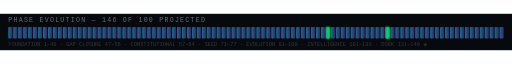
t = 0.00 s
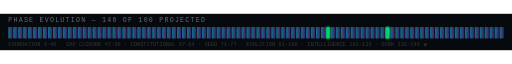
t = 0.38 s
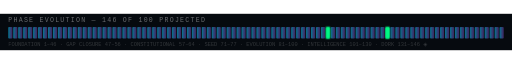
t = 1.13 s
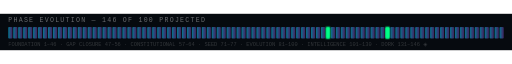
t = 1.50 s
t = 1.88 s: frame unchanged from t = 1.13 s, image omitted
t = 2.63 s: frame unchanged from t = 0.38 s, image omitted

The animated SVG that drew these frames (rendered in a browser with its animation timeline set to each time). Animation: 2 CSS @keyframes rules; one cycle of 3.00 s, repeats indefinitely.

<svg xmlns="http://www.w3.org/2000/svg" viewBox="0 0 1238 88" width="100%" preserveAspectRatio="xMidYMid meet">
  <defs>
    <style>
      @keyframes cur{0%,100%{opacity:.5}50%{opacity:1}}
      @keyframes ms{0%,100%{opacity:.8}50%{opacity:1}}
      .cur{animation:cur 1.5s ease-in-out infinite}
      .ms{animation:ms 3s ease-in-out infinite}
    </style>
    <linearGradient id="doneGrad" x1="0" y1="0" x2="1" y2="0"><stop offset="0%" stop-color="#00d4ff" stop-opacity=".55"/><stop offset="100%" stop-color="#a855f7" stop-opacity=".35"/></linearGradient>
    <filter id="gmil"><feGaussianBlur stdDeviation="3" result="b"/><feMerge><feMergeNode in="b"/><feMergeNode in="SourceGraphic"/></feMerge></filter>
    <filter id="gcur"><feGaussianBlur stdDeviation="4" result="b"/><feMerge><feMergeNode in="b"/><feMergeNode in="SourceGraphic"/></feMerge></filter>
  </defs>
  <rect width="1238" height="88" fill="#060a0f"/>
  <text x="20" y="20" font-family="'JetBrains Mono','Courier New',monospace" font-size="16" fill="rgba(255,255,255,.4)" letter-spacing="3">PHASE EVOLUTION — 146 OF 100 PROJECTED</text>
  <rect x="20" y="32" width="10" height="28" rx="2" fill="url(#doneGrad)"/>
  <rect x="32" y="32" width="10" height="28" rx="2" fill="url(#doneGrad)"/>
  <rect x="44" y="32" width="10" height="28" rx="2" fill="url(#doneGrad)"/>
  <rect x="56" y="32" width="10" height="28" rx="2" fill="url(#doneGrad)"/>
  <rect x="68" y="32" width="10" height="28" rx="2" fill="url(#doneGrad)"/>
  <rect x="80" y="32" width="10" height="28" rx="2" fill="url(#doneGrad)"/>
  <rect x="92" y="32" width="10" height="28" rx="2" fill="url(#doneGrad)"/>
  <rect x="104" y="32" width="10" height="28" rx="2" fill="url(#doneGrad)"/>
  <rect x="116" y="32" width="10" height="28" rx="2" fill="url(#doneGrad)"/>
  <rect x="128" y="32" width="10" height="28" rx="2" fill="url(#doneGrad)"/>
  <rect x="140" y="32" width="10" height="28" rx="2" fill="url(#doneGrad)"/>
  <rect x="152" y="32" width="10" height="28" rx="2" fill="url(#doneGrad)"/>
  <rect x="164" y="32" width="10" height="28" rx="2" fill="url(#doneGrad)"/>
  <rect x="176" y="32" width="10" height="28" rx="2" fill="url(#doneGrad)"/>
  <rect x="188" y="32" width="10" height="28" rx="2" fill="url(#doneGrad)"/>
  <rect x="200" y="32" width="10" height="28" rx="2" fill="url(#doneGrad)"/>
  <rect x="212" y="32" width="10" height="28" rx="2" fill="url(#doneGrad)"/>
  <rect x="224" y="32" width="10" height="28" rx="2" fill="url(#doneGrad)"/>
  <rect x="236" y="32" width="10" height="28" rx="2" fill="url(#doneGrad)"/>
  <rect x="248" y="32" width="10" height="28" rx="2" fill="url(#doneGrad)"/>
  <rect x="260" y="32" width="10" height="28" rx="2" fill="url(#doneGrad)"/>
  <rect x="272" y="32" width="10" height="28" rx="2" fill="url(#doneGrad)"/>
  <rect x="284" y="32" width="10" height="28" rx="2" fill="url(#doneGrad)"/>
  <rect x="296" y="32" width="10" height="28" rx="2" fill="url(#doneGrad)"/>
  <rect x="308" y="32" width="10" height="28" rx="2" fill="url(#doneGrad)"/>
  <rect x="320" y="32" width="10" height="28" rx="2" fill="url(#doneGrad)"/>
  <rect x="332" y="32" width="10" height="28" rx="2" fill="url(#doneGrad)"/>
  <rect x="344" y="32" width="10" height="28" rx="2" fill="url(#doneGrad)"/>
  <rect x="356" y="32" width="10" height="28" rx="2" fill="url(#doneGrad)"/>
  <rect x="368" y="32" width="10" height="28" rx="2" fill="url(#doneGrad)"/>
  <rect x="380" y="32" width="10" height="28" rx="2" fill="url(#doneGrad)"/>
  <rect x="392" y="32" width="10" height="28" rx="2" fill="url(#doneGrad)"/>
  <rect x="404" y="32" width="10" height="28" rx="2" fill="url(#doneGrad)"/>
  <rect x="416" y="32" width="10" height="28" rx="2" fill="url(#doneGrad)"/>
  <rect x="428" y="32" width="10" height="28" rx="2" fill="url(#doneGrad)"/>
  <rect x="440" y="32" width="10" height="28" rx="2" fill="url(#doneGrad)"/>
  <rect x="452" y="32" width="10" height="28" rx="2" fill="url(#doneGrad)"/>
  <rect x="464" y="32" width="10" height="28" rx="2" fill="url(#doneGrad)"/>
  <rect x="476" y="32" width="10" height="28" rx="2" fill="url(#doneGrad)"/>
  <rect x="488" y="32" width="10" height="28" rx="2" fill="url(#doneGrad)"/>
  <rect x="500" y="32" width="10" height="28" rx="2" fill="url(#doneGrad)"/>
  <rect x="512" y="32" width="10" height="28" rx="2" fill="url(#doneGrad)"/>
  <rect x="524" y="32" width="10" height="28" rx="2" fill="url(#doneGrad)"/>
  <rect x="536" y="32" width="10" height="28" rx="2" fill="url(#doneGrad)"/>
  <rect x="548" y="32" width="10" height="28" rx="2" fill="url(#doneGrad)"/>
  <rect x="560" y="32" width="10" height="28" rx="2" fill="url(#doneGrad)"/>
  <rect x="572" y="32" width="10" height="28" rx="2" fill="url(#doneGrad)"/>
  <rect x="584" y="32" width="10" height="28" rx="2" fill="url(#doneGrad)"/>
  <rect x="596" y="32" width="10" height="28" rx="2" fill="url(#doneGrad)"/>
  <rect x="608" y="32" width="10" height="28" rx="2" fill="url(#doneGrad)"/>
  <rect x="620" y="32" width="10" height="28" rx="2" fill="url(#doneGrad)"/>
  <rect x="632" y="32" width="10" height="28" rx="2" fill="url(#doneGrad)"/>
  <rect x="644" y="32" width="10" height="28" rx="2" fill="url(#doneGrad)"/>
  <rect x="656" y="32" width="10" height="28" rx="2" fill="url(#doneGrad)"/>
  <rect x="668" y="32" width="10" height="28" rx="2" fill="url(#doneGrad)"/>
  <rect x="680" y="32" width="10" height="28" rx="2" fill="url(#doneGrad)"/>
  <rect x="692" y="32" width="10" height="28" rx="2" fill="url(#doneGrad)"/>
  <rect x="704" y="32" width="10" height="28" rx="2" fill="url(#doneGrad)"/>
  <rect x="716" y="32" width="10" height="28" rx="2" fill="url(#doneGrad)"/>
  <rect x="728" y="32" width="10" height="28" rx="2" fill="url(#doneGrad)"/>
  <rect x="740" y="32" width="10" height="28" rx="2" fill="url(#doneGrad)"/>
  <rect x="752" y="32" width="10" height="28" rx="2" fill="url(#doneGrad)"/>
  <rect x="764" y="32" width="10" height="28" rx="2" fill="url(#doneGrad)"/>
  <rect x="776" y="32" width="10" height="28" rx="2" fill="url(#doneGrad)"/>
  <rect x="788" y="32" width="10" height="28" rx="2" fill="#00ff88" filter="url(#gmil)" class="ms"/>
  <rect x="800" y="32" width="10" height="28" rx="2" fill="url(#doneGrad)"/>
  <rect x="812" y="32" width="10" height="28" rx="2" fill="url(#doneGrad)"/>
  <rect x="824" y="32" width="10" height="28" rx="2" fill="url(#doneGrad)"/>
  <rect x="836" y="32" width="10" height="28" rx="2" fill="url(#doneGrad)"/>
  <rect x="848" y="32" width="10" height="28" rx="2" fill="url(#doneGrad)"/>
  <rect x="860" y="32" width="10" height="28" rx="2" fill="url(#doneGrad)"/>
  <rect x="872" y="32" width="10" height="28" rx="2" fill="url(#doneGrad)"/>
  <rect x="884" y="32" width="10" height="28" rx="2" fill="url(#doneGrad)"/>
  <rect x="896" y="32" width="10" height="28" rx="2" fill="url(#doneGrad)"/>
  <rect x="908" y="32" width="10" height="28" rx="2" fill="url(#doneGrad)"/>
  <rect x="920" y="32" width="10" height="28" rx="2" fill="url(#doneGrad)"/>
  <rect x="932" y="32" width="10" height="28" rx="2" fill="#00ff88" filter="url(#gmil)" class="ms"/>
  <rect x="944" y="32" width="10" height="28" rx="2" fill="url(#doneGrad)"/>
  <rect x="956" y="32" width="10" height="28" rx="2" fill="url(#doneGrad)"/>
  <rect x="968" y="32" width="10" height="28" rx="2" fill="url(#doneGrad)"/>
  <rect x="980" y="32" width="10" height="28" rx="2" fill="url(#doneGrad)"/>
  <rect x="992" y="32" width="10" height="28" rx="2" fill="url(#doneGrad)"/>
  <rect x="1004" y="32" width="10" height="28" rx="2" fill="url(#doneGrad)"/>
  <rect x="1016" y="32" width="10" height="28" rx="2" fill="url(#doneGrad)"/>
  <rect x="1028" y="32" width="10" height="28" rx="2" fill="url(#doneGrad)"/>
  <rect x="1040" y="32" width="10" height="28" rx="2" fill="url(#doneGrad)"/>
  <rect x="1052" y="32" width="10" height="28" rx="2" fill="url(#doneGrad)"/>
  <rect x="1064" y="32" width="10" height="28" rx="2" fill="url(#doneGrad)"/>
  <rect x="1076" y="32" width="10" height="28" rx="2" fill="url(#doneGrad)"/>
  <rect x="1088" y="32" width="10" height="28" rx="2" fill="url(#doneGrad)"/>
  <rect x="1100" y="32" width="10" height="28" rx="2" fill="url(#doneGrad)"/>
  <rect x="1112" y="32" width="10" height="28" rx="2" fill="url(#doneGrad)"/>
  <rect x="1124" y="32" width="10" height="28" rx="2" fill="url(#doneGrad)"/>
  <rect x="1136" y="32" width="10" height="28" rx="2" fill="url(#doneGrad)"/>
  <rect x="1148" y="32" width="10" height="28" rx="2" fill="url(#doneGrad)"/>
  <rect x="1160" y="32" width="10" height="28" rx="2" fill="url(#doneGrad)"/>
  <rect x="1172" y="32" width="10" height="28" rx="2" fill="url(#doneGrad)"/>
  <rect x="1184" y="32" width="10" height="28" rx="2" fill="url(#doneGrad)"/>
  <rect x="1196" y="32" width="10" height="28" rx="2" fill="url(#doneGrad)"/>
  <rect x="1208" y="32" width="10" height="28" rx="2" fill="url(#doneGrad)"/>
  <text x="20" y="78" font-family="'JetBrains Mono','Courier New',monospace" font-size="13" fill="rgba(255,255,255,.18)">FOUNDATION 1–46 · GAP CLOSURE 47–56 · CONSTITUTIONAL 57–64 · SEED 71–77 · EVOLUTION 81–100 · INTELLIGENCE 101–130 · DORK 131–146 ◈</text>
</svg>
